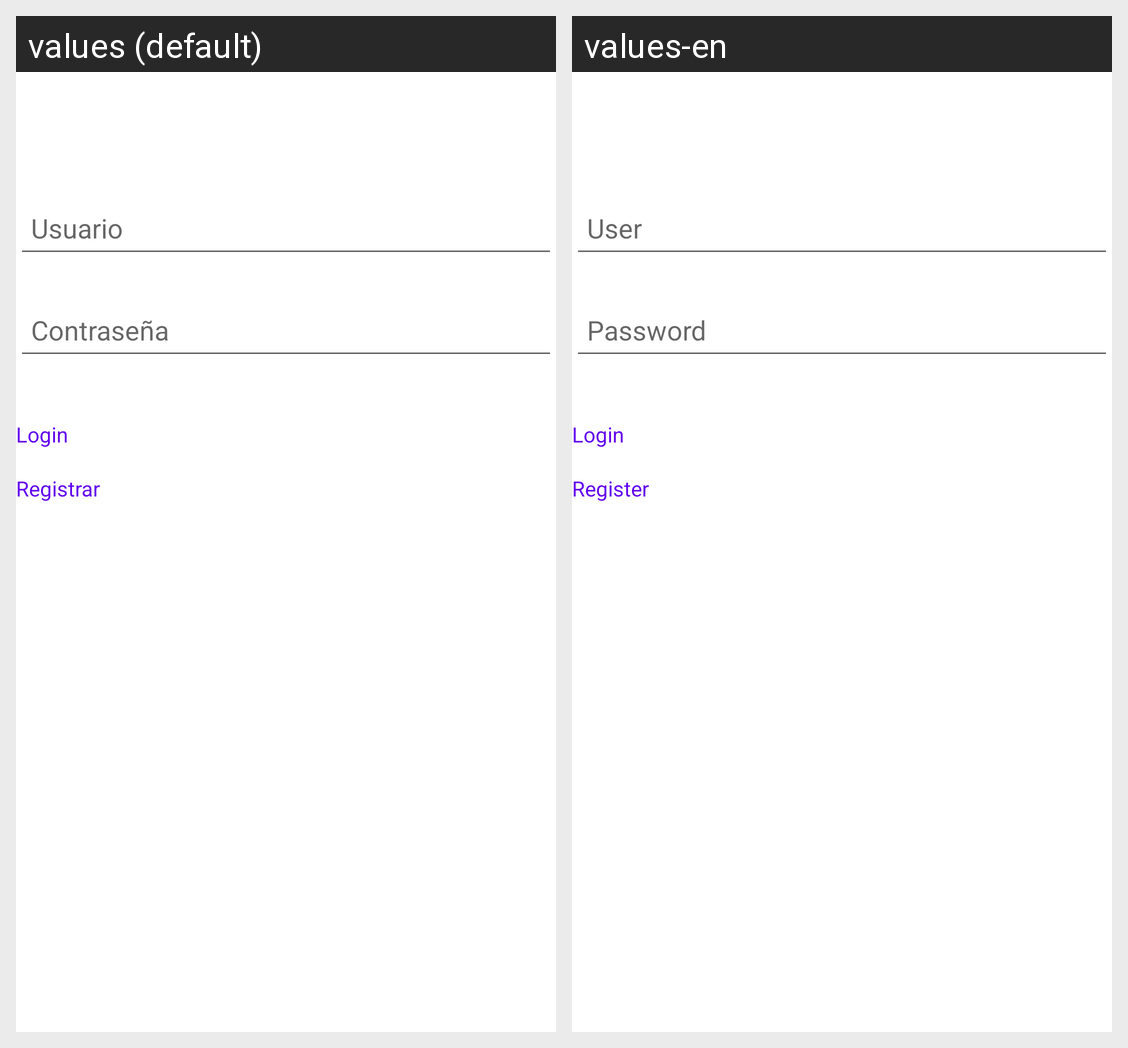

This grid shows one Android layout under two languages. Give, for every string resource on the screen, its name, the default text and each shown locale's text.
Android screen res/layout/activity_login.xml rendered under 2 locales, left to right: values (default), values-en. Device: Nexus 5 (rendered at 1080×1920; each locale shown at half size, 540×960, under a caption strip naming it); theme Theme.RecetasAppFinal.
Strings drawn on this screen, with the default value and each locale's value (text and hints the layout hard-codes, and strings that could not be matched under every locale, appear in the picture but are not listed):

hint_usuario
  values: Usuario
  values-en: User

hint_password
  values: Contraseña
  values-en: Password

btn_login
  values: Login
  values-en: Login

btn_registrar
  values: Registrar
  values-en: Register
